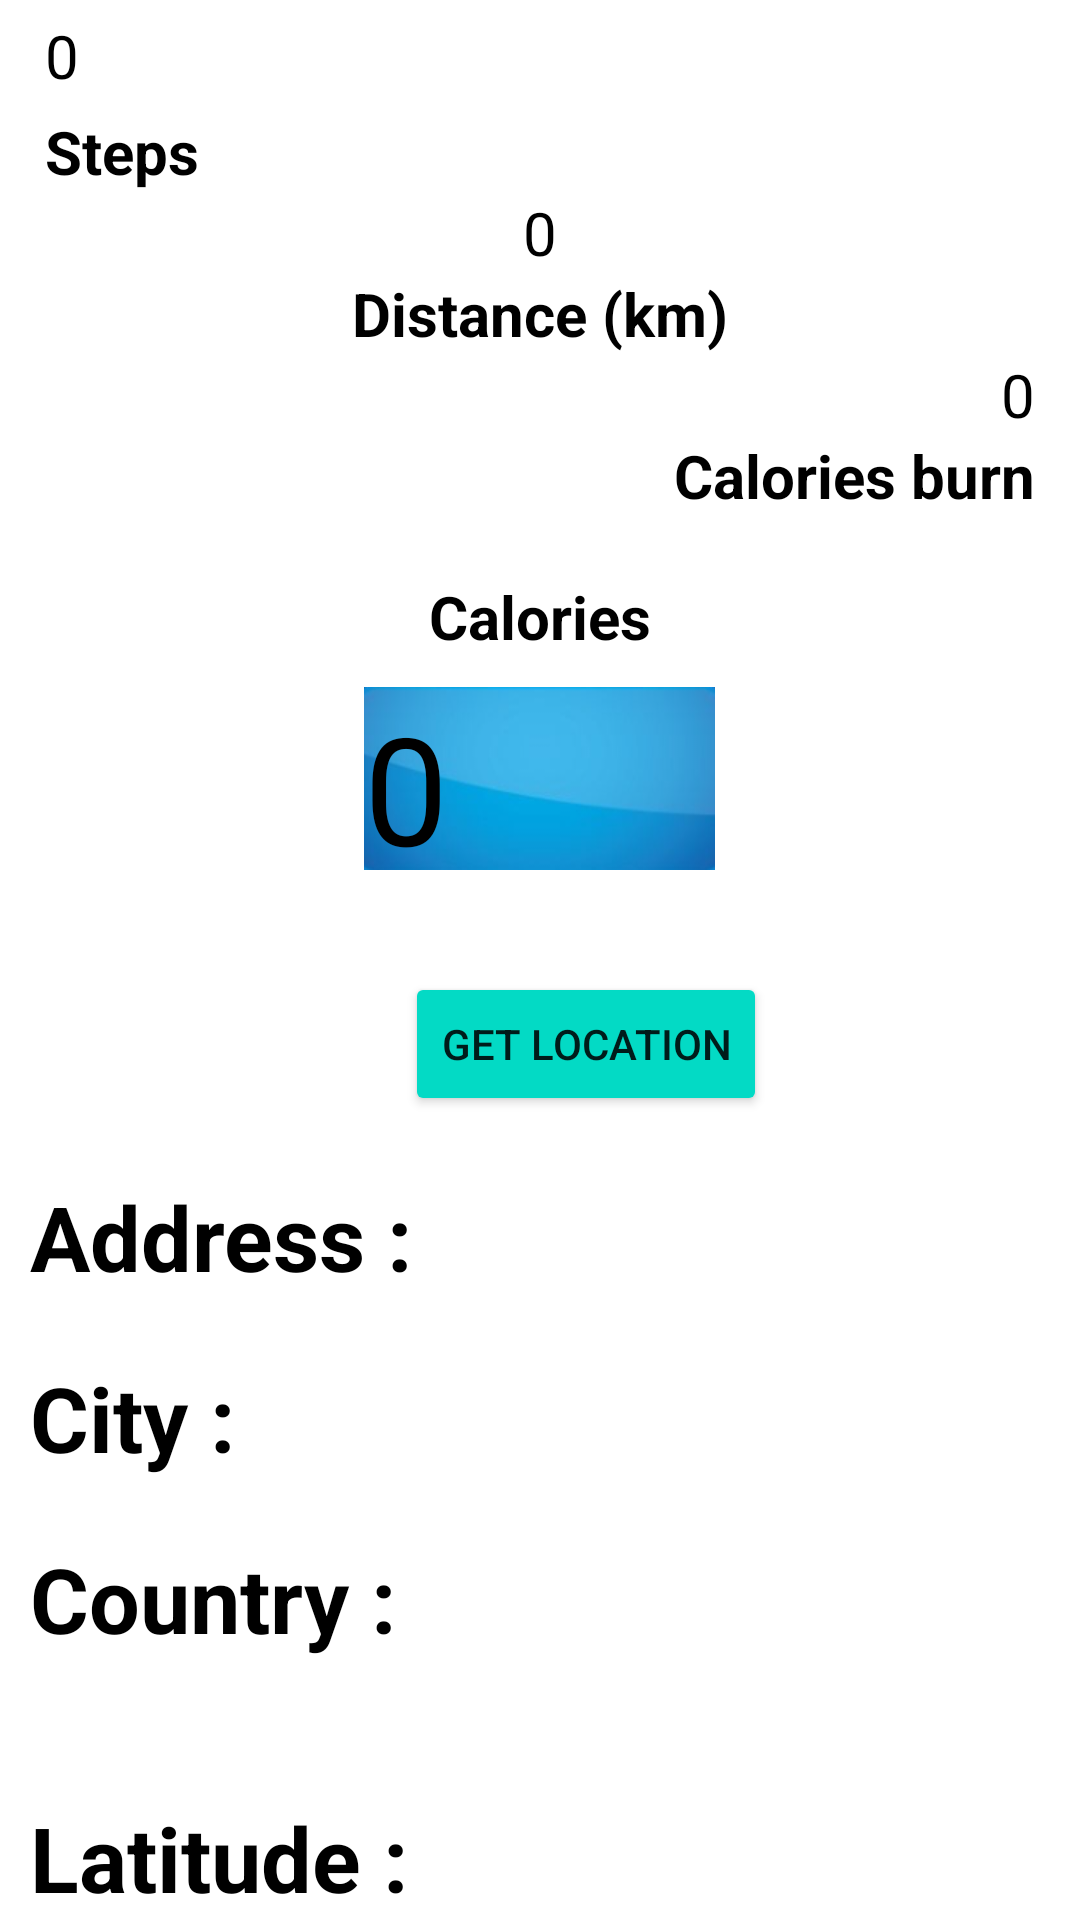

Android layout source for this screen:
<!-- AndroidManifest.xml: application theme Theme.RohiRealFinalProject -->
<!-- res/layout/activity_main.xml -->
<?xml version="1.0" encoding="utf-8"?>
<LinearLayout xmlns:android="http://schemas.android.com/apk/res/android"
    xmlns:app="http://schemas.android.com/apk/res-auto"
    xmlns:tools="http://schemas.android.com/tools"
    android:id="@+id/relativeLayout"
    android:layout_width="match_parent"
    android:layout_height="match_parent"
    android:background="@drawable/background"
    android:orientation="vertical"
    tools:context=".MainActivity">
    


    <LinearLayout
        android:layout_width="match_parent"
        android:layout_height="579dp"
        android:orientation="vertical">



        <TextView
            android:id="@+id/TvStepCounter"
            android:layout_width="wrap_content"
            android:layout_height="wrap_content"
            android:layout_gravity="start"
            android:layout_marginLeft="15dp"
            android:layout_marginTop="5dp"
            android:text="0"
            android:textColor="@color/black"
            android:textSize="20dp" />

        <TextView
            android:id="@+id/TvStepDetector"
            android:layout_width="wrap_content"
            android:layout_height="wrap_content"
            android:layout_gravity="start"
            android:layout_marginLeft="15dp"
            android:layout_marginTop="5dp"
            android:text="Steps"
            android:textColor="@color/black"
            android:textSize="20dp"
            android:textStyle="bold" />

        <TextView
            android:id="@+id/TvDistanceNumber"
            android:layout_width="wrap_content"
            android:layout_height="wrap_content"
            android:layout_gravity="center"
            android:maxLength="4"
            android:text="0"
            android:textColor="@color/black"
            android:textSize="20dp" />

        <TextView
            android:id="@+id/TvDistance"
            android:layout_width="wrap_content"
            android:layout_height="wrap_content"
            android:layout_gravity="center"
            android:text="Distance (km)"
            android:textColor="@color/black"
            android:textSize="20dp"
            android:textStyle="bold" />

        <TextView
            android:id="@+id/TvCalorieBurnNumber"
            android:layout_width="wrap_content"
            android:layout_height="wrap_content"
            android:layout_gravity="end"
            android:layout_marginRight="15dp"
            android:text="0"
            android:textColor="@color/black"
            android:textSize="20dp" />

        <TextView
            android:id="@+id/TvCalorieBurn"
            android:layout_width="wrap_content"
            android:layout_height="wrap_content"
            android:layout_gravity="end"
            android:layout_marginRight="15dp"
            android:text="Calories burn"
            android:textColor="@color/black"
            android:textSize="20dp"
            android:textStyle="bold" />

        <LinearLayout
            android:layout_width="match_parent"
            android:layout_height="152dp"
            android:orientation="vertical">

            <TextView
                android:id="@+id/calorieText"
                android:layout_width="wrap_content"
                android:layout_height="wrap_content"
                android:layout_gravity="center"
                android:layout_marginTop="20dp"
                android:text="Calories"
                android:textColor="@color/black"
                android:textSize="20dp"
                android:textStyle="bold" />

            <TextView
                android:id="@+id/Calories"
                android:layout_width="117dp"
                android:layout_height="61dp"
                android:layout_gravity="center"
                android:layout_marginTop="10dp"
                android:background="@drawable/bluecal"
                android:maxLength="4"
                android:text="0"
                android:textColor="@color/black"
                android:textSize="50dp"/>

        </LinearLayout>
        <Button
            android:id="@+id/GetLocationButton"
            android:layout_width="wrap_content"
            android:layout_height="wrap_content"
            android:text="Get location"
            android:backgroundTint="@color/teal_200"
            android:layout_marginLeft="135dp"/>

        <TextView
            android:id="@+id/AdressTv"
            android:layout_width="match_parent"
            android:layout_height="wrap_content"
            android:layout_marginStart="10dp"
            android:layout_marginTop="20dp"
            android:text="Address :"
            android:textColor="@color/black"
            android:textSize="30dp"
            android:textStyle="bold" />

        <TextView
            android:layout_width="match_parent"
            android:layout_height="wrap_content"
            android:text="City :"
            android:id="@+id/CityTv"
            android:textSize="30dp"
            android:textColor="@color/black"
            android:textStyle="bold"
            android:layout_marginTop="20dp"
            android:layout_marginStart="10dp"/>
        <TextView
            android:layout_width="match_parent"
            android:layout_height="wrap_content"
            android:text="Country :"
            android:id="@+id/CountryTv"
            android:textSize="30dp"
            android:textColor="@color/black"
            android:textStyle="bold"
            android:layout_marginTop="20dp"
            android:layout_marginStart="10dp"/>


    </LinearLayout>

    <TextView
        android:id="@+id/LatitudeTv"
        android:layout_width="match_parent"
        android:layout_height="wrap_content"
        android:layout_marginStart="10dp"
        android:layout_marginTop="20dp"
        android:text="Latitude :"
        android:textColor="@color/black"
        android:textSize="30dp"
        android:textStyle="bold" />

    <TextView
        android:id="@+id/LongitudeTv"
        android:layout_width="match_parent"
        android:layout_height="98dp"
        android:layout_marginStart="10dp"
        android:layout_marginTop="20dp"
        android:text="Longitude :"
        android:textColor="@color/black"
        android:textSize="30dp"
        android:textStyle="bold" />


</LinearLayout>
<!-- resources referenced by this layout -->
<resources>
  <!-- drawable bluecal: png bitmap (drawable-v24, 34594 bytes) -->
  <style name="Theme.RohiRealFinalProject" parent="Theme.MaterialComponents.DayNight.DarkActionBar">
          
          <item name="colorPrimary">@color/purple_500</item>
          <item name="colorPrimaryVariant">@color/purple_700</item>
          <item name="colorOnPrimary">@color/white</item>
          
          <item name="colorSecondary">@color/teal_200</item>
          <item name="colorSecondaryVariant">@color/teal_700</item>
          <item name="colorOnSecondary">@color/black</item>
          
          <item name="android:statusBarColor" tools:targetApi="l">?attr/colorPrimaryVariant</item>
          
      </style>
  <!-- not gathered from this repository: default colours our renderer supplied (Android Studio template values) -->
  <color name="purple_500">#FF6200EE</color>
  <color name="purple_700">#FF3700B3</color>
  <color name="teal_200">#FF03DAC5</color>
  <color name="teal_700">#FF018786</color>
  <color name="black">#FF000000</color>
  <color name="white">#FFFFFFFF</color>
</resources>
